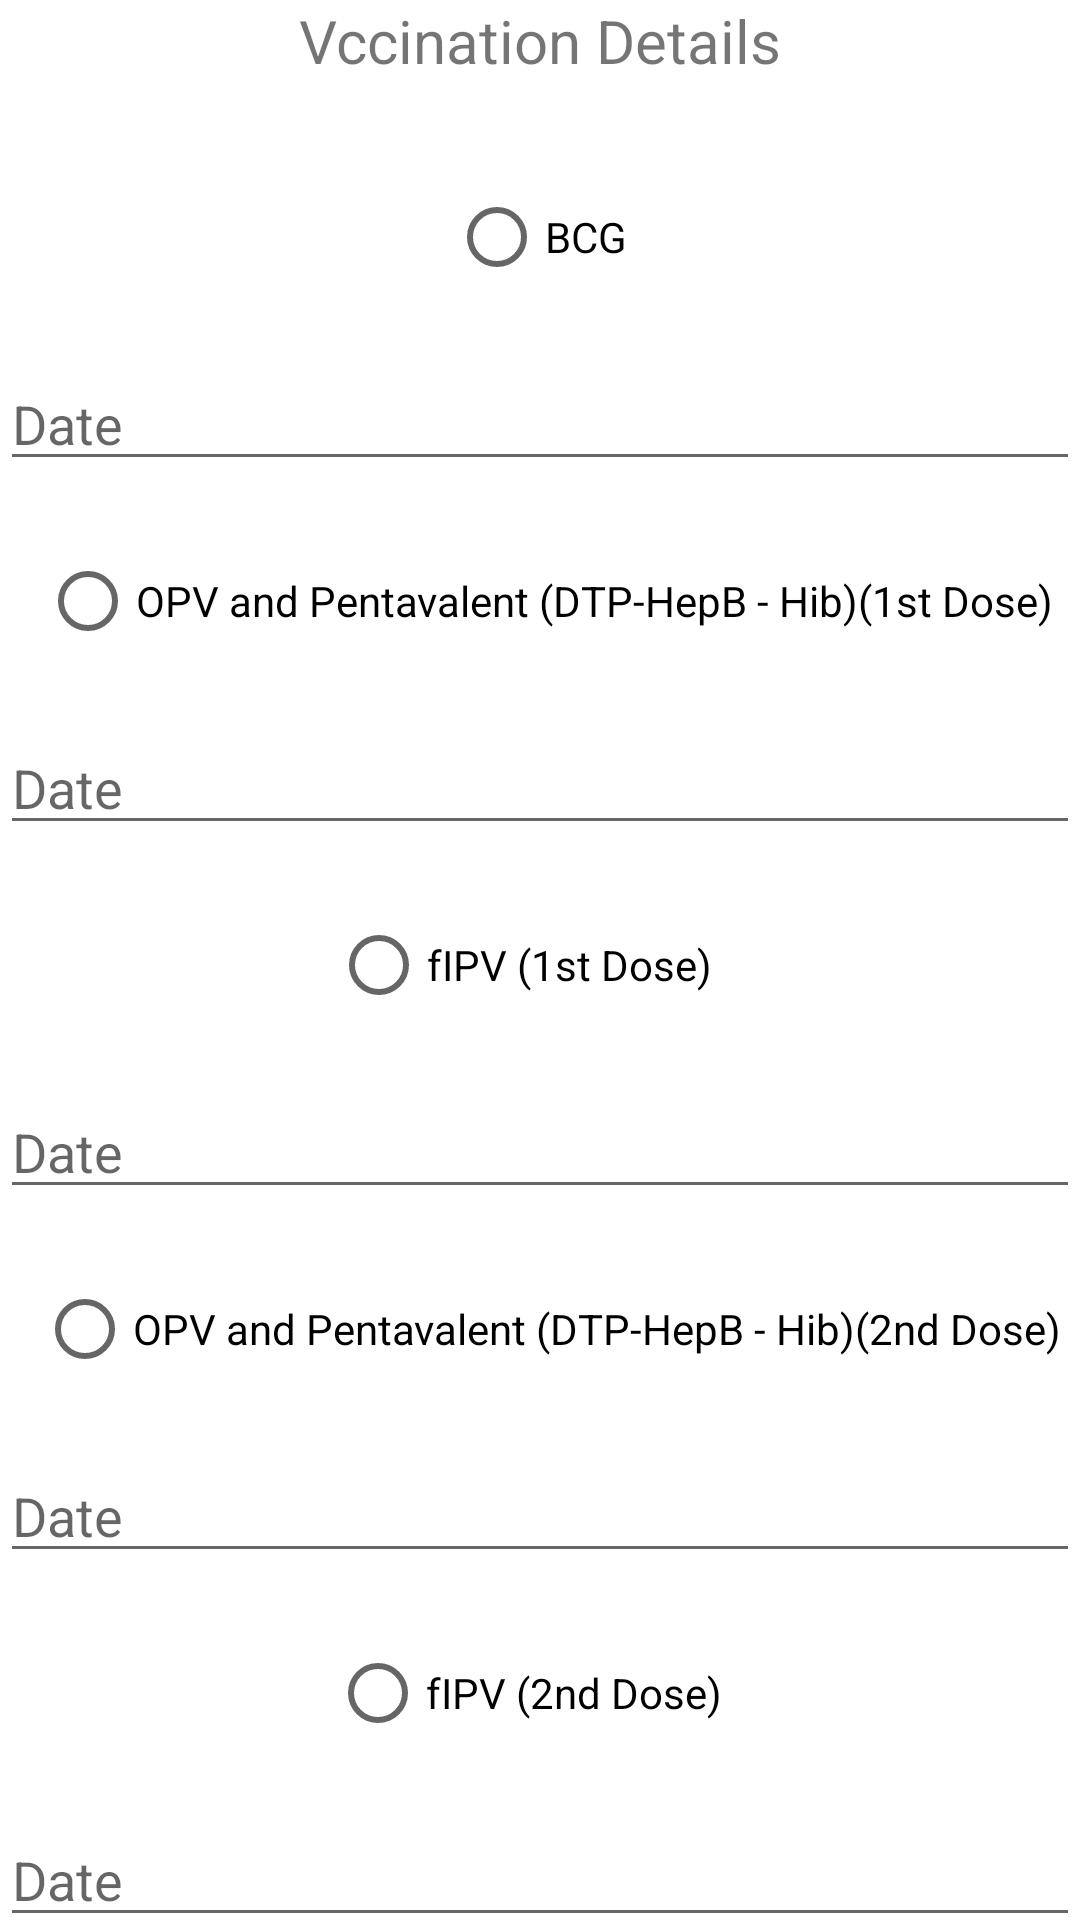

The Android layout XML behind this screen, and the referenced resources:
<!-- AndroidManifest.xml: application theme Theme.BabyDev -->
<!-- res/layout/activity_2.xml -->
<?xml version="1.0" encoding="utf-8"?>
<androidx.constraintlayout.widget.ConstraintLayout xmlns:android="http://schemas.android.com/apk/res/android"
    xmlns:app="http://schemas.android.com/apk/res-auto"
    xmlns:tools="http://schemas.android.com/tools"
    android:layout_width="match_parent"
    android:layout_height="match_parent"
    tools:context=".activity2">

    <com.google.android.material.textfield.TextInputEditText
        android:id="@+id/date5"
        android:layout_width="match_parent"
        android:layout_height="wrap_content"
        android:layout_marginTop="16dp"
        android:hint="Date"
        app:layout_constraintEnd_toEndOf="parent"
        app:layout_constraintStart_toStartOf="parent"
        app:layout_constraintTop_toBottomOf="@+id/radioButton5" />

    <com.google.android.material.textfield.TextInputEditText
        android:id="@+id/date4"
        android:layout_width="match_parent"
        android:layout_height="wrap_content"
        android:layout_marginTop="16dp"
        android:hint="Date"
        app:layout_constraintEnd_toEndOf="parent"
        app:layout_constraintStart_toStartOf="parent"
        app:layout_constraintTop_toBottomOf="@+id/radioButton4" />

    <com.google.android.material.textfield.TextInputEditText
        android:id="@+id/date1"
        android:layout_width="match_parent"
        android:layout_height="wrap_content"
        android:layout_marginTop="16dp"
        android:hint="Date"
        app:layout_constraintEnd_toEndOf="parent"
        app:layout_constraintStart_toStartOf="parent"
        app:layout_constraintTop_toBottomOf="@+id/radioButton1" />

    <com.google.android.material.textfield.TextInputEditText
        android:id="@+id/date3"
        android:layout_width="match_parent"
        android:layout_height="wrap_content"
        android:layout_marginTop="16dp"
        android:hint="Date"
        app:layout_constraintEnd_toEndOf="parent"
        app:layout_constraintHorizontal_bias="0.0"
        app:layout_constraintStart_toStartOf="parent"
        app:layout_constraintTop_toBottomOf="@+id/radioButton3" />

    <RadioButton
        android:id="@+id/radioButton4"
        android:layout_width="wrap_content"
        android:layout_height="wrap_content"
        android:layout_marginTop="16dp"
        android:text="OPV and Pentavalent (DTP-HepB - Hib)(2nd Dose)"
        app:layout_constraintEnd_toEndOf="parent"
        app:layout_constraintHorizontal_bias="0.652"
        app:layout_constraintStart_toStartOf="parent"
        app:layout_constraintTop_toBottomOf="@+id/date3" />

    <RadioButton
        android:id="@+id/radioButton2"
        android:layout_width="wrap_content"
        android:layout_height="wrap_content"
        android:layout_marginTop="16dp"
        android:text="OPV and Pentavalent (DTP-HepB - Hib)(1st Dose)"
        app:layout_constraintEnd_toEndOf="parent"
        app:layout_constraintHorizontal_bias="0.6"
        app:layout_constraintStart_toStartOf="parent"
        app:layout_constraintTop_toBottomOf="@+id/date1" />

    <RadioButton
        android:id="@+id/radioButton3"
        android:layout_width="wrap_content"
        android:layout_height="wrap_content"
        android:layout_marginTop="16dp"
        android:text="fIPV (1st Dose)"
        app:layout_constraintEnd_toEndOf="parent"
        app:layout_constraintHorizontal_bias="0.473"
        app:layout_constraintStart_toStartOf="parent"
        app:layout_constraintTop_toBottomOf="@+id/date2" />

    <RadioButton
        android:id="@+id/radioButton5"
        android:layout_width="wrap_content"
        android:layout_height="wrap_content"
        android:layout_marginTop="16dp"
        android:text="fIPV (2nd Dose)"
        app:layout_constraintEnd_toEndOf="parent"
        app:layout_constraintHorizontal_bias="0.48"
        app:layout_constraintStart_toStartOf="parent"
        app:layout_constraintTop_toBottomOf="@+id/date4" />

    <RadioButton
        android:id="@+id/radioButton1"
        android:layout_width="wrap_content"
        android:layout_height="wrap_content"
        android:layout_marginTop="28dp"
        android:text="BCG"
        app:layout_constraintEnd_toEndOf="parent"
        app:layout_constraintHorizontal_bias="0.498"
        app:layout_constraintStart_toStartOf="parent"
        app:layout_constraintTop_toBottomOf="@+id/textView3" />

    <TextView
        android:id="@+id/textView3"
        android:layout_width="wrap_content"
        android:layout_height="wrap_content"
        android:text="Vccination Details"
        android:textSize="20sp"
        app:layout_constraintEnd_toEndOf="parent"
        app:layout_constraintStart_toStartOf="parent"
        app:layout_constraintTop_toTopOf="parent" />

    <Button
        android:id="@+id/button2"
        android:layout_width="wrap_content"
        android:layout_height="wrap_content"
        android:layout_marginTop="16dp"
        android:layout_marginBottom="40dp"
        android:text="Next"
        app:layout_constraintBottom_toBottomOf="parent"
        app:layout_constraintEnd_toEndOf="parent"
        app:layout_constraintHorizontal_bias="0.498"
        app:layout_constraintStart_toStartOf="parent"
        app:layout_constraintTop_toBottomOf="@+id/date5" />

    <com.google.android.material.textfield.TextInputEditText
        android:id="@+id/date2"
        android:layout_width="match_parent"
        android:layout_height="wrap_content"
        android:layout_marginTop="16dp"
        android:hint="Date"
        app:layout_constraintEnd_toEndOf="parent"
        app:layout_constraintHorizontal_bias="0.0"
        app:layout_constraintStart_toStartOf="parent"
        app:layout_constraintTop_toBottomOf="@+id/radioButton2" />

</androidx.constraintlayout.widget.ConstraintLayout>
<!-- resources referenced by this layout -->
<resources>
  <style name="Theme.BabyDev" parent="Theme.MaterialComponents.DayNight.DarkActionBar">
          
          <item name="colorPrimary">@color/purple_500</item>
          <item name="colorPrimaryVariant">@color/purple_700</item>
          <item name="colorOnPrimary">@color/white</item>
          
          <item name="colorSecondary">@color/teal_200</item>
          <item name="colorSecondaryVariant">@color/teal_700</item>
          <item name="colorOnSecondary">@color/black</item>
          
          <item name="android:statusBarColor" tools:targetApi="l">?attr/colorPrimaryVariant</item>
          
      </style>
  <!-- not gathered from this repository: default colours our renderer supplied (Android Studio template values) -->
  <color name="purple_500">#FF6200EE</color>
  <color name="purple_700">#FF3700B3</color>
  <color name="teal_200">#FF03DAC5</color>
  <color name="teal_700">#FF018786</color>
  <color name="black">#FF000000</color>
  <color name="white">#FFFFFFFF</color>
</resources>
